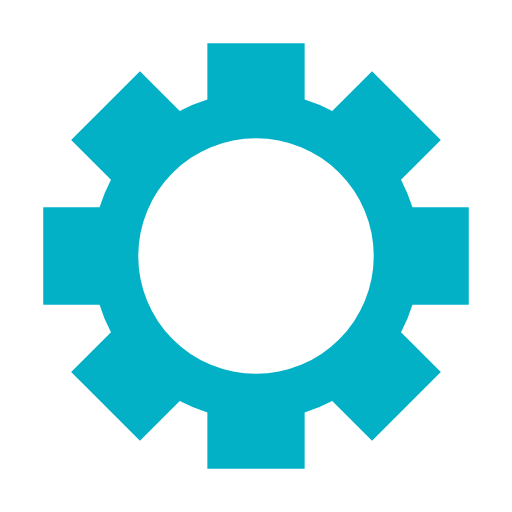
t = 0.00 s
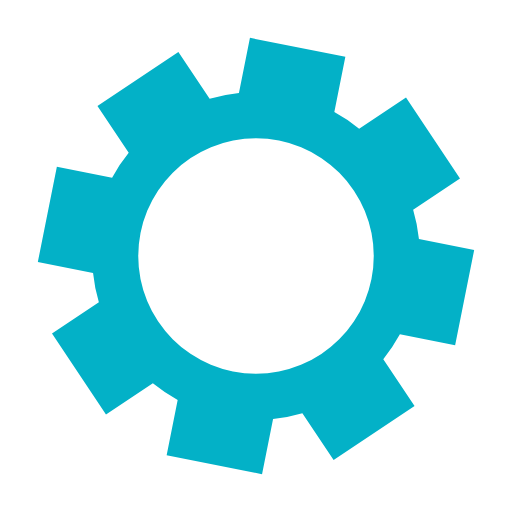
t = 0.08 s
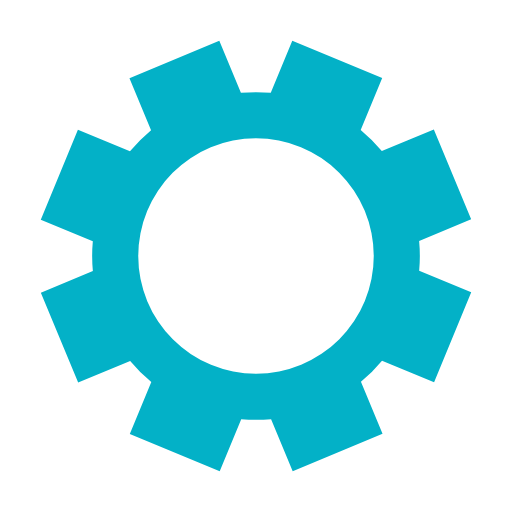
t = 0.16 s
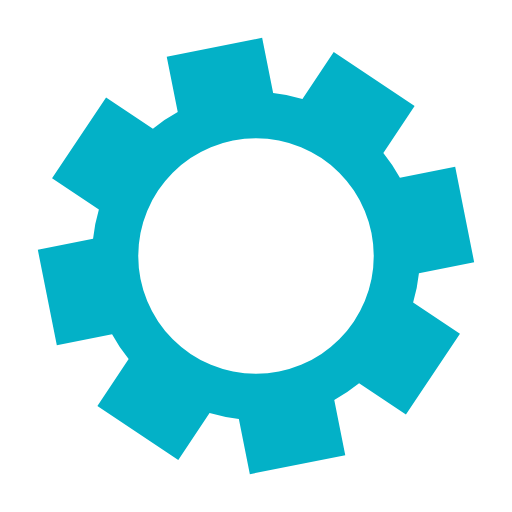
t = 0.25 s

The animated SVG that drew these frames (rendered in a browser with its animation timeline set to each time). Animation: 1 SMIL element (animateTransform=1); one cycle of 0.33 s, repeats indefinitely.

<?xml version="1.0" encoding="utf-8"?>
<svg xmlns="http://www.w3.org/2000/svg" xmlns:xlink="http://www.w3.org/1999/xlink" style="margin: auto; background: none; display: block; shape-rendering: auto; animation-play-state: running; animation-delay: 0s;" width="214px" height="214px" viewBox="0 0 100 100" preserveAspectRatio="xMidYMid">
<g transform="translate(50 50)" style="animation-play-state: running; animation-delay: 0s;">
<g style="animation-play-state: running; animation-delay: 0s;">
<animateTransform attributeName="transform" type="rotate" values="0;45" keyTimes="0;1" dur="0.32679738562091504s" repeatCount="indefinite" style="animation-play-state: running; animation-delay: 0s;"></animateTransform><path d="M30.557323181195045 -9.5 L41.557323181195045 -9.5 L41.557323181195045 9.5 L30.557323181195045 9.5 A32 32 0 0 1 28.324804857604104 14.889776015059697 L28.324804857604104 14.889776015059697 L36.10297945065613 22.667950608111717 L22.667950608111724 36.10297945065612 L14.8897760150597 28.3248048576041 A32 32 0 0 1 9.5 30.557323181195045 L9.5 30.557323181195045 L9.5 41.557323181195045 L-9.499999999999996 41.557323181195045 L-9.499999999999996 30.557323181195045 A32 32 0 0 1 -14.889776015059697 28.324804857604104 L-14.889776015059697 28.324804857604104 L-22.667950608111717 36.10297945065613 L-36.10297945065612 22.667950608111724 L-28.3248048576041 14.889776015059702 A32 32 0 0 1 -30.55732318119504 9.500000000000002 L-30.55732318119504 9.500000000000002 L-41.557323181195045 9.500000000000004 L-41.557323181195045 -9.499999999999993 L-30.557323181195045 -9.499999999999995 A32 32 0 0 1 -28.324804857604104 -14.889776015059695 L-28.324804857604104 -14.889776015059695 L-36.10297945065613 -22.667950608111717 L-22.667950608111727 -36.10297945065612 L-14.889776015059704 -28.3248048576041 A32 32 0 0 1 -9.500000000000005 -30.55732318119504 L-9.500000000000005 -30.55732318119504 L-9.500000000000007 -41.557323181195045 L9.499999999999991 -41.557323181195045 L9.499999999999993 -30.557323181195045 A32 32 0 0 1 14.889776015059693 -28.324804857604104 L14.889776015059693 -28.324804857604104 L22.667950608111713 -36.10297945065613 L36.102979450656115 -22.66795060811173 L28.324804857604096 -14.889776015059706 A32 32 0 0 1 30.55732318119504 -9.500000000000007 M0 -23A23 23 0 1 0 0 23 A23 23 0 1 0 0 -23" fill="#03b1c7" style="animation-play-state: running; animation-delay: 0s;"></path></g></g>
<!-- [ldio] generated by https://loading.io/ --></svg>